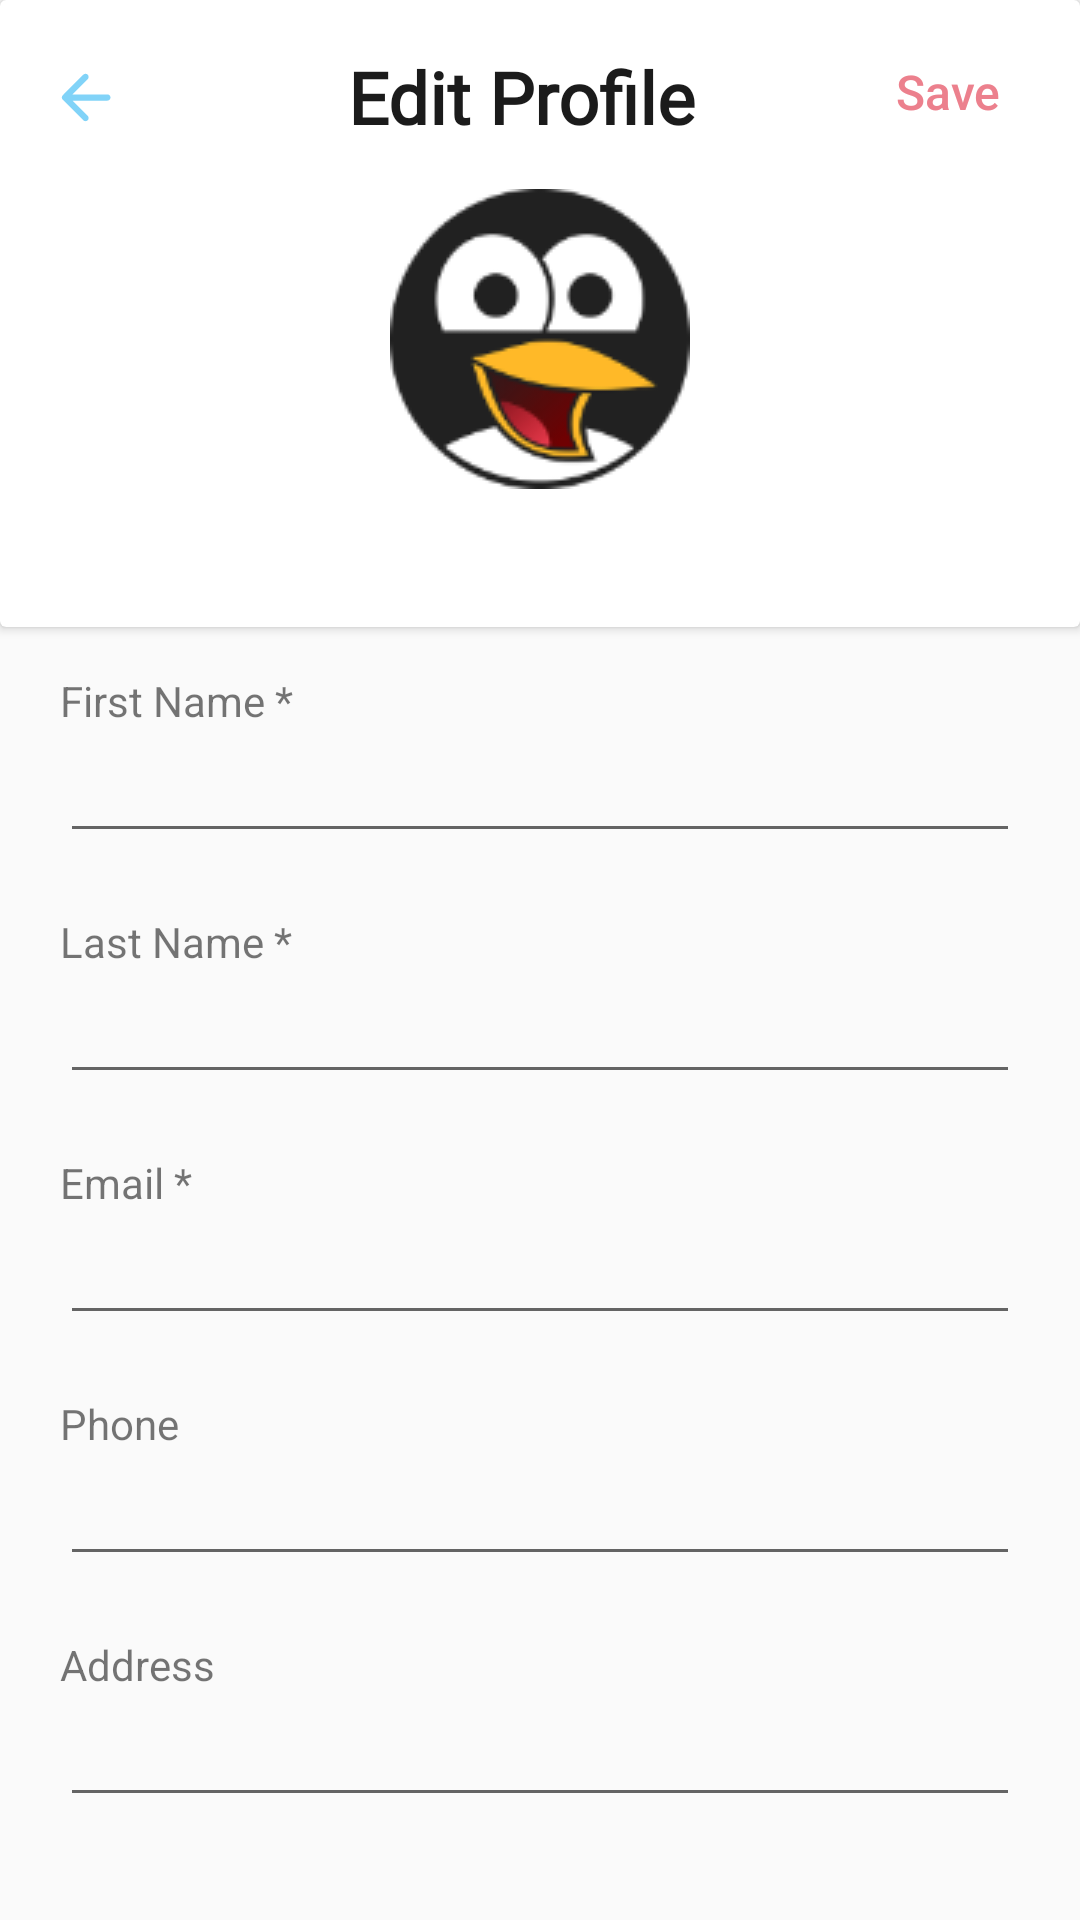

Here is an Android app screen rendered from its layout file. Give the layout XML and the strings, colors and styles it references.
<!-- AndroidManifest.xml: application theme AppTheme -->
<!-- res/layout/activity_profile_edit.xml -->
<?xml version="1.0" encoding="utf-8"?>
<androidx.constraintlayout.widget.ConstraintLayout xmlns:android="http://schemas.android.com/apk/res/android"
    xmlns:app="http://schemas.android.com/apk/res-auto"
    xmlns:tools="http://schemas.android.com/tools"
    android:layout_width="match_parent"
    android:layout_height="match_parent"
    tools:context=".ProfileEditActivity">

    <androidx.cardview.widget.CardView
        android:id="@+id/cardView2"
        android:layout_width="match_parent"
        android:layout_height="wrap_content"
        android:foregroundGravity="center_vertical|center|center_horizontal"
        app:layout_constraintEnd_toEndOf="parent"
        app:layout_constraintStart_toStartOf="parent"
        app:layout_constraintTop_toTopOf="parent">

        <LinearLayout
            android:layout_width="match_parent"
            android:layout_height="209dp"
            android:layout_centerVertical="false"
            android:gravity="center"
            android:orientation="vertical">

            <androidx.constraintlayout.widget.ConstraintLayout
                android:layout_width="match_parent"
                android:layout_height="32dp">

                <Button
                    android:id="@+id/btnSave"
                    android:layout_width="56dp"
                    android:layout_height="29dp"
                    android:layout_marginEnd="16dp"
                    android:background="#00FFFFFF"
                    android:text="Save"
                    android:textAlignment="center"
                    android:textAppearance="@style/TextAppearance.AppCompat.Body2"
                    android:textColor="#EC808D"
                    android:textSize="16sp"
                    app:layout_constraintBottom_toBottomOf="parent"
                    app:layout_constraintEnd_toEndOf="parent"
                    app:layout_constraintTop_toTopOf="parent"
                    app:layout_constraintVertical_bias="0.0" />

                <TextView
                    android:id="@+id/textView6"
                    android:layout_width="wrap_content"
                    android:layout_height="wrap_content"
                    android:fontFamily="@font/roboto"
                    android:text="Edit Profile"
                    android:textAlignment="center"
                    android:textColor="#1B1B1B"
                    android:textSize="24sp"
                    android:textStyle="bold"
                    app:layout_constraintBottom_toBottomOf="parent"
                    app:layout_constraintEnd_toStartOf="@+id/btnSave"
                    app:layout_constraintHorizontal_bias="0.572"
                    app:layout_constraintStart_toEndOf="@+id/btnEditBack"
                    app:layout_constraintTop_toTopOf="parent"
                    app:layout_constraintVertical_bias="0.0" />

                <ImageButton
                    android:id="@+id/btnEditBack"
                    android:layout_width="wrap_content"
                    android:layout_height="wrap_content"
                    android:layout_marginStart="16dp"
                    android:background="#00FFFFFF"
                    app:layout_constraintBottom_toBottomOf="parent"
                    app:layout_constraintStart_toStartOf="parent"
                    app:layout_constraintTop_toTopOf="parent"
                    app:layout_constraintVertical_bias="0.571"
                    app:srcCompat="@drawable/backarrowicon" />
            </androidx.constraintlayout.widget.ConstraintLayout>

            <ImageView
                android:id="@+id/imgProfile"
                android:layout_width="wrap_content"
                android:layout_height="wrap_content"
                android:layout_marginHorizontal="15dp"
                android:layout_marginTop="15dp"
                android:layout_marginBottom="30dp"
                android:src="@drawable/profilesmall"
                tools:srcCompat="@tools:sample/avatars" />

        </LinearLayout>

    </androidx.cardview.widget.CardView>

    <LinearLayout
        android:layout_width="0dp"
        android:layout_height="0dp"
        android:layout_marginStart="20dp"
        android:layout_marginTop="15dp"
        android:layout_marginEnd="20dp"
        android:orientation="vertical"
        app:layout_constraintBottom_toBottomOf="parent"
        app:layout_constraintEnd_toEndOf="parent"
        app:layout_constraintStart_toStartOf="parent"
        app:layout_constraintTop_toBottomOf="@+id/cardView2">

        <TextView
            android:id="@+id/lblFirstName"
            android:layout_width="match_parent"
            android:layout_height="wrap_content"
            android:text="First Name *" />

        <EditText
            android:id="@+id/txtFirstName"
            android:layout_width="match_parent"
            android:layout_height="wrap_content"
            android:ems="10"
            android:inputType="textPersonName" />

        <TextView
            android:id="@+id/lblLastName"
            android:layout_width="match_parent"
            android:layout_height="wrap_content"
            android:layout_marginTop="20dp"
            android:text="Last Name *" />

        <EditText
            android:id="@+id/txtLastName"
            android:layout_width="match_parent"
            android:layout_height="wrap_content"
            android:ems="10"
            android:inputType="textPersonName" />

        <TextView
            android:id="@+id/lblEmail"
            android:layout_width="match_parent"
            android:layout_height="wrap_content"
            android:layout_marginTop="20dp"
            android:text="Email *" />

        <EditText
            android:id="@+id/txtUserEmail"
            android:layout_width="match_parent"
            android:layout_height="wrap_content"
            android:ems="10"
            android:inputType="textPersonName" />

        <TextView
            android:id="@+id/lblPhone"
            android:layout_width="match_parent"
            android:layout_height="wrap_content"
            android:layout_marginTop="20dp"
            android:text="Phone" />

        <EditText
            android:id="@+id/txtUserPhone"
            android:layout_width="match_parent"
            android:layout_height="wrap_content"
            android:ems="10"
            android:inputType="textPersonName" />

        <TextView
            android:id="@+id/lblAddress"
            android:layout_width="match_parent"
            android:layout_height="wrap_content"
            android:layout_marginTop="20dp"
            android:text="Address" />

        <EditText
            android:id="@+id/txtUserAddress"
            android:layout_width="match_parent"
            android:layout_height="wrap_content"
            android:ems="10"
            android:inputType="textPersonName" />

        <TextView
            android:id="@+id/txtValidator"
            android:layout_width="match_parent"
            android:layout_height="wrap_content"
            android:layout_marginTop="20dp"
            android:fontFamily="@font/roboto"
            android:textAlignment="center"
            android:textColor="#FF0000"
            android:textSize="14sp"
            android:textStyle="bold" />

    </LinearLayout>
</androidx.constraintlayout.widget.ConstraintLayout>
<!-- resources referenced by this layout -->
<resources>
  <!-- drawable backarrowicon (drawable) -->
  <vector android:height="25dp" android:tint="#81D3F8"
      android:viewportHeight="24" android:viewportWidth="24"
      android:width="25dp" xmlns:android="http://schemas.android.com/apk/res/android">
      <path android:fillColor="@android:color/white" android:pathData="M19,11H7.83l4.88,-4.88c0.39,-0.39 0.39,-1.03 0,-1.42 -0.39,-0.39 -1.02,-0.39 -1.41,0l-6.59,6.59c-0.39,0.39 -0.39,1.02 0,1.41l6.59,6.59c0.39,0.39 1.02,0.39 1.41,0 0.39,-0.39 0.39,-1.02 0,-1.41L7.83,13H19c0.55,0 1,-0.45 1,-1s-0.45,-1 -1,-1z"/>
  </vector>
  <!-- drawable profilesmall: png bitmap (drawable, 8321 bytes) -->
  <style name="AppTheme" parent="Theme.AppCompat.Light.DarkActionBar">
          
          <item name="colorPrimary">#a4c2f4</item>
          <item name="colorPrimaryDark">#354257</item>
          <item name="colorAccent">#5fc0de</item>
      </style>
</resources>
